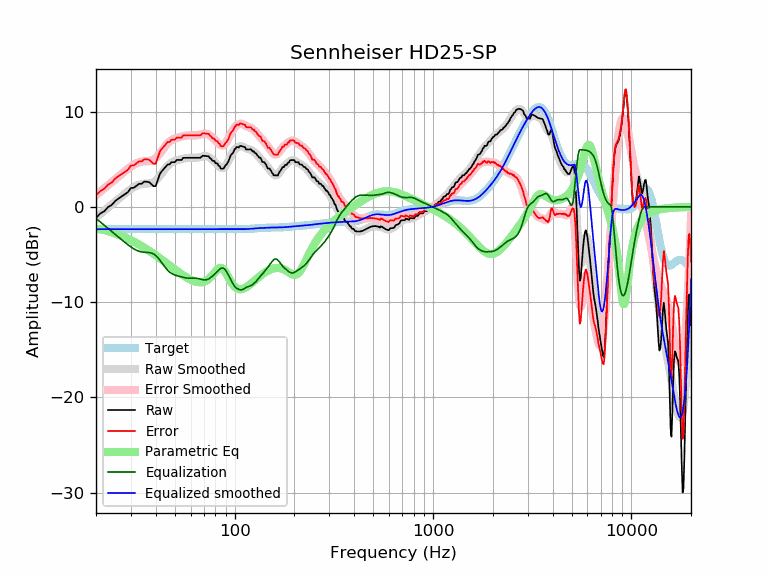

The file beside this chart, header and first rows:
frequency, raw, error, smoothed, error_smoothed, equalization, parametric_eq, equalized_raw, equalized_smoothed, target
20, -1.16, 1.19, -1.14, 1.22, -1.22, -2.28, -2.38, -2.35, -2.35
21, -0.71, 1.64, -0.77, 1.58, -1.58, -2.36, -2.29, -2.35, -2.35
22, -0.47, 1.89, -0.41, 1.94, -1.94, -2.45, -2.41, -2.35, -2.35
23, -0.03, 2.32, -0.08, 2.28, -2.28, -2.56, -2.31, -2.35, -2.35
24, 0.19, 2.54, 0.25, 2.60, -2.60, -2.67, -2.41, -2.35, -2.35
25, 0.61, 2.96, 0.56, 2.91, -2.91, -2.80, -2.30, -2.35, -2.35
26, 0.87, 3.22, 0.85, 3.20, -3.20, -2.93, -2.33, -2.35, -2.35
27, 1.10, 3.45, 1.13, 3.48, -3.48, -3.06, -2.38, -2.35, -2.35
28, 1.32, 3.68, 1.39, 3.75, -3.75, -3.21, -2.42, -2.35, -2.35
29, 1.55, 3.90, 1.64, 3.99, -3.99, -3.35, -2.44, -2.35, -2.35
30, 1.98, 4.33, 1.86, 4.22, -4.22, -3.50, -2.24, -2.35, -2.35
31, 1.99, 4.35, 2.06, 4.41, -4.41, -3.66, -2.41, -2.35, -2.35
32, 2.21, 4.57, 2.21, 4.56, -4.56, -3.81, -2.35, -2.35, -2.35
33, 2.41, 4.77, 2.32, 4.67, -4.67, -3.97, -2.26, -2.35, -2.35
34, 2.42, 4.78, 2.39, 4.74, -4.74, -4.13, -2.32, -2.35, -2.35
35, 2.64, 4.99, 2.42, 4.77, -4.77, -4.29, -2.13, -2.35, -2.35
36, 2.63, 4.98, 2.43, 4.79, -4.79, -4.45, -2.15, -2.35, -2.35
37, 2.59, 4.95, 2.45, 4.80, -4.80, -4.61, -2.21, -2.35, -2.35
38, 2.39, 4.74, 2.50, 4.85, -4.85, -4.77, -2.47, -2.35, -2.35
39, 2.15, 4.51, 2.60, 4.95, -4.95, -4.93, -2.80, -2.35, -2.35
40, 2.18, 4.53, 2.76, 5.11, -5.11, -5.09, -2.93, -2.35, -2.35
41, 2.83, 5.19, 2.98, 5.33, -5.33, -5.25, -2.50, -2.35, -2.35
42, 3.47, 5.82, 3.25, 5.60, -5.60, -5.40, -2.13, -2.35, -2.35
43, 3.76, 6.11, 3.54, 5.89, -5.89, -5.56, -2.14, -2.35, -2.35
44, 3.99, 6.34, 3.83, 6.18, -6.18, -5.71, -2.19, -2.35, -2.35
45, 4.22, 6.57, 4.10, 6.45, -6.45, -5.86, -2.23, -2.35, -2.35
46, 4.45, 6.80, 4.32, 6.67, -6.67, -6.01, -2.22, -2.35, -2.35
47, 4.45, 6.81, 4.50, 6.85, -6.85, -6.16, -2.40, -2.35, -2.35
48, 4.69, 7.04, 4.64, 6.99, -6.99, -6.30, -2.30, -2.35, -2.35
49, 4.69, 7.04, 4.74, 7.09, -7.09, -6.44, -2.40, -2.35, -2.35
50, 4.69, 7.04, 4.81, 7.16, -7.16, -6.58, -2.47, -2.35, -2.35
51, 4.92, 7.27, 4.87, 7.22, -7.22, -6.71, -2.30, -2.35, -2.35
52, 4.92, 7.27, 4.92, 7.27, -7.27, -6.84, -2.36, -2.35, -2.35
53, 4.91, 7.27, 4.97, 7.32, -7.32, -6.96, -2.41, -2.35, -2.35
54, 4.91, 7.27, 5.01, 7.37, -7.37, -7.08, -2.45, -2.35, -2.35
55, 5.14, 7.49, 5.06, 7.41, -7.41, -7.19, -2.27, -2.35, -2.35
56, 5.14, 7.49, 5.09, 7.44, -7.44, -7.29, -2.30, -2.35, -2.35
57, 5.14, 7.49, 5.12, 7.47, -7.47, -7.39, -2.33, -2.35, -2.35
58, 5.14, 7.49, 5.13, 7.49, -7.49, -7.49, -2.35, -2.35, -2.35
59, 5.14, 7.49, 5.14, 7.49, -7.49, -7.57, -2.36, -2.35, -2.35
60, 5.14, 7.49, 5.14, 7.49, -7.49, -7.65, -2.36, -2.35, -2.35
61, 5.14, 7.49, 5.14, 7.49, -7.49, -7.72, -2.35, -2.35, -2.35
62, 5.14, 7.49, 5.14, 7.49, -7.49, -7.78, -2.35, -2.35, -2.35
63, 5.14, 7.49, 5.14, 7.49, -7.49, -7.83, -2.35, -2.35, -2.35
64, 5.14, 7.49, 5.15, 7.50, -7.50, -7.87, -2.36, -2.35, -2.35
65, 5.14, 7.50, 5.17, 7.52, -7.52, -7.91, -2.37, -2.35, -2.35
66, 5.15, 7.50, 5.19, 7.55, -7.55, -7.92, -2.40, -2.35, -2.35
67, 5.15, 7.50, 5.23, 7.58, -7.58, -7.93, -2.43, -2.35, -2.35
68, 5.24, 7.59, 5.26, 7.62, -7.62, -7.92, -2.37, -2.35, -2.35
69, 5.36, 7.72, 5.30, 7.65, -7.65, -7.90, -2.28, -2.35, -2.35
70, 5.35, 7.71, 5.32, 7.67, -7.67, -7.87, -2.32, -2.35, -2.35
71, 5.34, 7.69, 5.32, 7.68, -7.68, -7.82, -2.33, -2.35, -2.35
72, 5.33, 7.68, 5.31, 7.66, -7.66, -7.75, -2.34, -2.35, -2.35
73, 5.31, 7.66, 5.27, 7.63, -7.63, -7.67, -2.32, -2.35, -2.35
74, 5.30, 7.65, 5.22, 7.57, -7.57, -7.58, -2.27, -2.35, -2.35
75, 5.12, 7.47, 5.14, 7.50, -7.50, -7.47, -2.38, -2.35, -2.35
76, 5.05, 7.40, 5.06, 7.41, -7.41, -7.34, -2.36, -2.35, -2.35
77, 4.87, 7.22, 4.96, 7.31, -7.31, -7.21, -2.44, -2.35, -2.35
78, 4.82, 7.17, 4.85, 7.21, -7.21, -7.07, -2.39, -2.35, -2.35
79, 4.81, 7.16, 4.74, 7.10, -7.10, -6.93, -2.28, -2.35, -2.35
... 553 more rows
